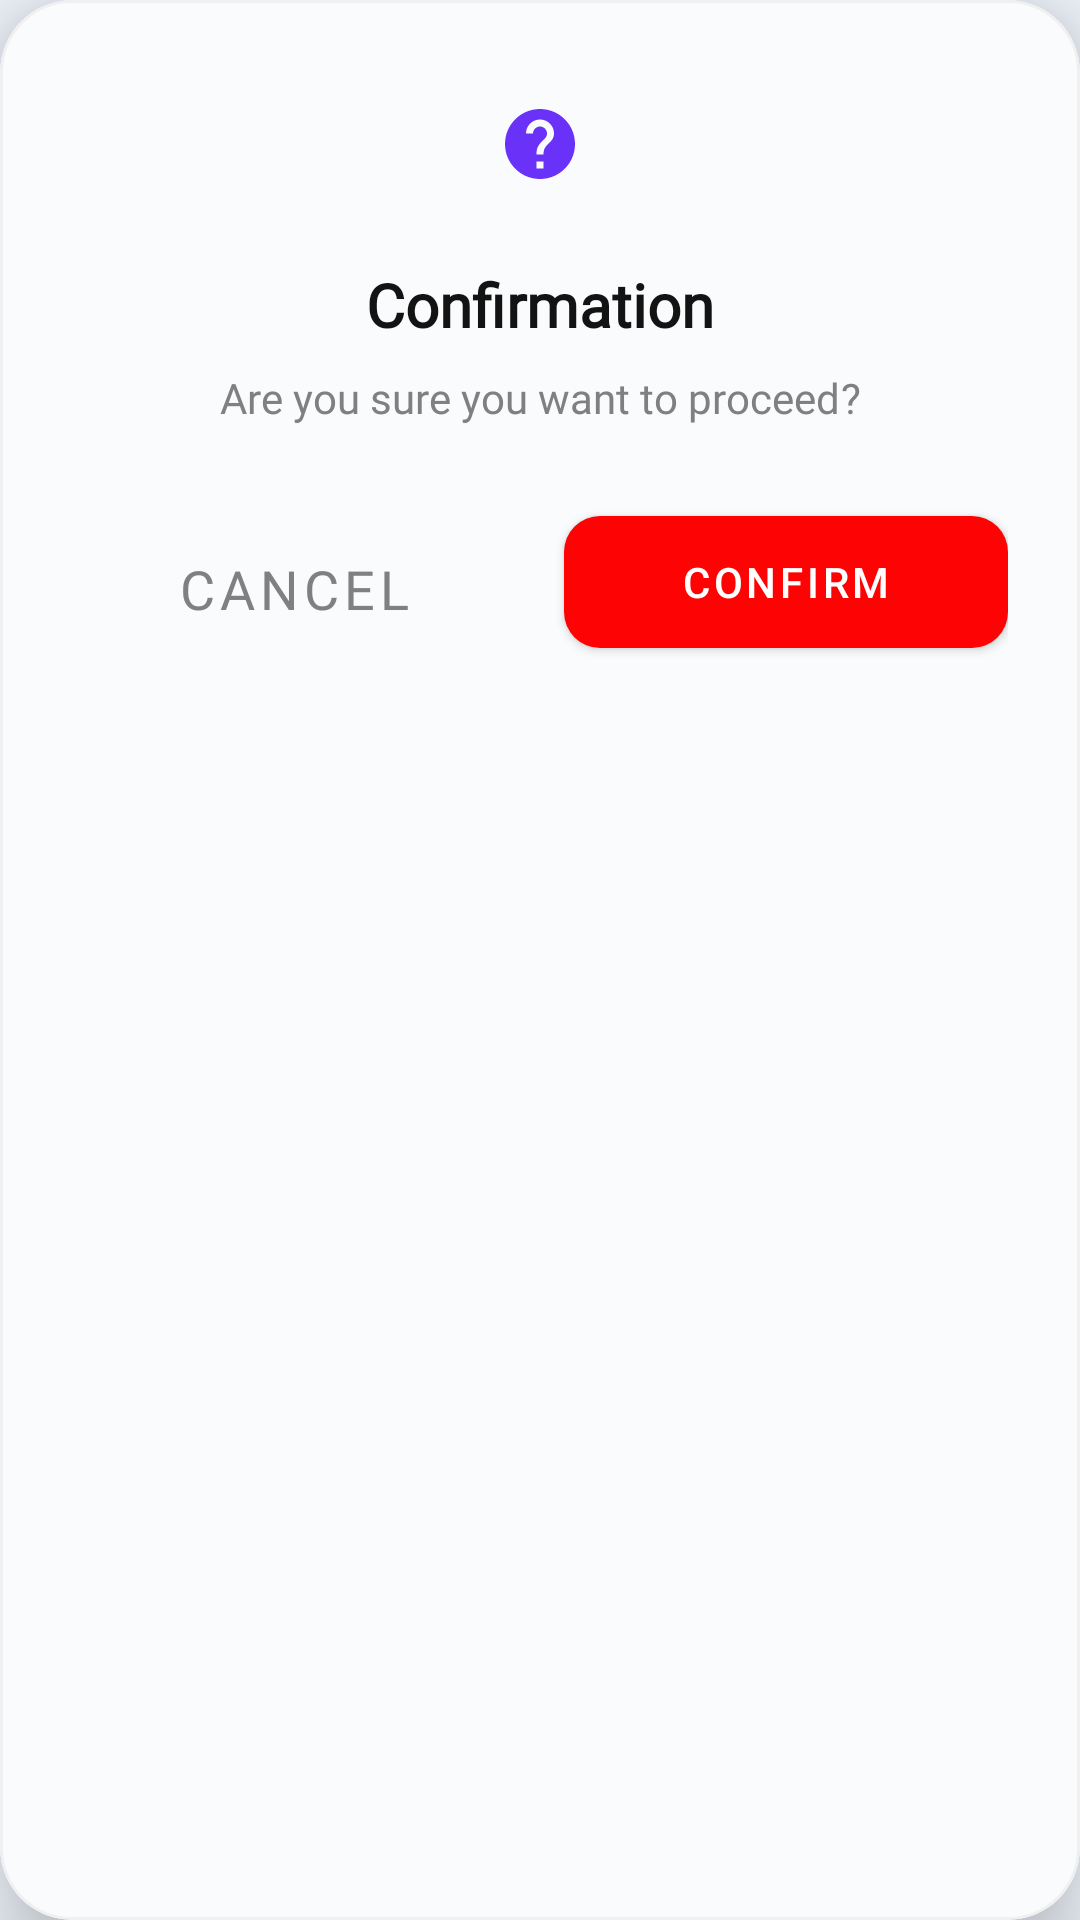

This screen was rendered from an Android layout file. Write that file and the resources it references.
<!-- AndroidManifest.xml: application theme Theme.Learnify -->
<!-- res/layout/dialog_confirmation.xml -->
<?xml version="1.0" encoding="utf-8"?>
<com.google.android.material.card.MaterialCardView
    xmlns:android="http://schemas.android.com/apk/res/android"
    xmlns:app="http://schemas.android.com/apk/res-auto"
    android:layout_width="match_parent"
    android:layout_height="wrap_content"
    android:layout_margin="24dp"
    app:cardBackgroundColor="@color/card_surface"
    app:cardCornerRadius="24dp"
    app:cardElevation="16dp"
    app:strokeColor="#F0F0F0"
    app:strokeWidth="1dp">

    <LinearLayout
        android:layout_width="match_parent"
        android:layout_height="wrap_content"
        android:orientation="vertical"
        android:padding="24dp">

        <ImageView
            android:layout_width="48dp"
            android:layout_height="48dp"
            android:src="@drawable/ic_help"
            app:tint="@color/figma_purple_main"
            android:background="@drawable/bg_profile_image_circle"
            android:padding="10dp"
            android:layout_gravity="center_horizontal"
            android:layout_marginBottom="16dp"/>

        <TextView
            android:id="@+id/dialog_title"
            android:layout_width="match_parent"
            android:layout_height="wrap_content"
            android:text="Confirmation"
            style="@style/TextAppearance.Header.Small"
            android:textSize="20sp"
            android:gravity="center"
            android:layout_marginBottom="8dp"/>

        <TextView
            android:id="@+id/dialog_message"
            android:layout_width="match_parent"
            android:layout_height="wrap_content"
            android:text="Are you sure you want to proceed?"
            style="@style/TextAppearance.Body.Small.Medium"
            android:gravity="center"
            android:layout_marginBottom="24dp"/>

        <LinearLayout
            android:layout_width="match_parent"
            android:layout_height="wrap_content"
            android:orientation="horizontal"
            android:gravity="center">

            <com.google.android.material.button.MaterialButton
                android:id="@+id/btn_negative"
                android:layout_width="0dp"
                android:layout_height="56dp"
                android:layout_weight="1"
                android:layout_marginEnd="8dp"
                android:text="Cancel"
                style="@style/Widget.App.Button.Stroked"
                android:textColor="@color/text_secondary_gray"
                app:strokeColor="@color/text_secondary_gray"
                app:cornerRadius="12dp"/>

            <com.google.android.material.button.MaterialButton
                android:id="@+id/btn_positive"
                android:layout_width="0dp"
                android:layout_height="56dp"
                android:layout_weight="1"
                android:layout_marginStart="8dp"
                android:text="Confirm"
                style="@style/Widget.MaterialComponents.Button"
                android:textColor="@color/white"
                app:backgroundTint="@color/figma_red_error"
                app:cornerRadius="12dp"/>
        </LinearLayout>

    </LinearLayout>

</com.google.android.material.card.MaterialCardView>
<!-- resources referenced by this layout -->
<resources>
  <color name="card_surface">#FAFBFC</color>
  <color name="figma_purple_main">#6A32F9</color>
  <color name="figma_red_error">#FD0303</color>
  <color name="text_secondary_gray">#808080</color>
  <color name="white">#FFFFFF</color>
  <!-- drawable ic_help (drawable) -->
  <vector xmlns:android="http://schemas.android.com/apk/res/android"
      android:width="24dp"
      android:height="24dp"
      android:viewportWidth="24"
      android:viewportHeight="24"
      android:tint="?attr/colorControlNormal">
      <path
          android:fillColor="@android:color/white"
          android:pathData="M12,2C6.48,2 2,6.48 2,12s4.48,10 10,10 10,-4.48 10,-10S17.52,2 12,2zM13,19h-2v-2h2v2zM15.07,11.25l-0.9,0.92C13.45,12.89 13,13.5 13,15h-2v-0.5c0,-1.1 0.45,-2.1 1.17,-2.83l1.24,-1.26c0.37,-0.36 0.59,-0.86 0.59,-1.41 0,-1.1 -0.9,-2 -2,-2s-2,0.9 -2,2L8,9c0,-2.21 1.79,-4 4,-4s4,1.79 4,4c0,0.88 -0.36,1.68 -0.93,2.25z"/>
  </vector>
  <style name="TextAppearance.Body.Small.Medium" parent="Widget.AppCompat.TextView">
          <item name="android:fontFamily">@font/manrope_font_family</item>
          <item name="android:textStyle">normal</item>
          <item name="android:textSize">14sp</item>
          <item name="android:textColor">@color/text_secondary_gray</item>
          <item name="android:letterSpacing">0.002</item>
      </style>
  <style name="TextAppearance.Header.Small" parent="Widget.AppCompat.TextView">
          <item name="android:fontFamily">@font/manrope_font_family</item>
          <item name="android:textStyle">bold</item>
          <item name="android:textSize">22sp</item>
          <item name="android:textColor">@color/text_primary_dark</item>
          <item name="android:lineSpacingExtra">8sp</item>
          <item name="android:letterSpacing">0.002</item>
      </style>
  <style name="Widget.App.Button.Stroked" parent="Widget.MaterialComponents.Button.OutlinedButton">
          <item name="android:fontFamily">@font/manrope_font_family</item>
          <item name="android:textStyle">normal</item>
          <item name="android:textSize">18sp</item>
          <item name="android:textColor">@color/text_secondary_gray</item>
          <item name="strokeColor">@color/text_secondary_gray</item>
          <item name="strokeWidth">1dp</item>
          <item name="cornerRadius">12dp</item>
          <item name="android:paddingTop">12dp</item>
          <item name="android:paddingBottom">12dp</item>
          <item name="android:background">@android:color/transparent</item>
      </style>
  <color name="text_primary_dark">#131313</color>
  <color name="figma_purple_light">#E1BEE7</color>
  <color name="screen_background_light_blue">#EFF3FB</color>
  <style name="Widget.App.CardView" parent="Widget.MaterialComponents.CardView">
          <item name="cardBackgroundColor">@color/card_surface</item>
          <item name="cardCornerRadius">16dp</item>
          <item name="cardElevation">4dp</item>
          <item name="strokeWidth">1dp</item>
          <item name="strokeColor">#F0F0F0</item> </style>
  <style name="Widget.App.Button.Gradient" parent="Widget.MaterialComponents.Button">
          <item name="android:background">@drawable/bg_sign_up_gradient</item>
          <item name="backgroundTint">@null</item>
          <item name="android:textAppearance">@style/TextAppearance.Button.Large</item>
          <item name="cornerRadius">12dp</item>
      </style>
  <style name="TextAppearance.Button.Large" parent="Widget.MaterialComponents.Button.TextButton">
          <item name="android:fontFamily">@font/manrope_font_family</item>
          <item name="android:textStyle">bold</item>
          <item name="android:textSize">20sp</item>
          <item name="android:textColor">@color/white</item>
          <item name="android:gravity">center</item>
          <item name="rippleColor">#33FFFFFF</item>
      </style>
</resources>
